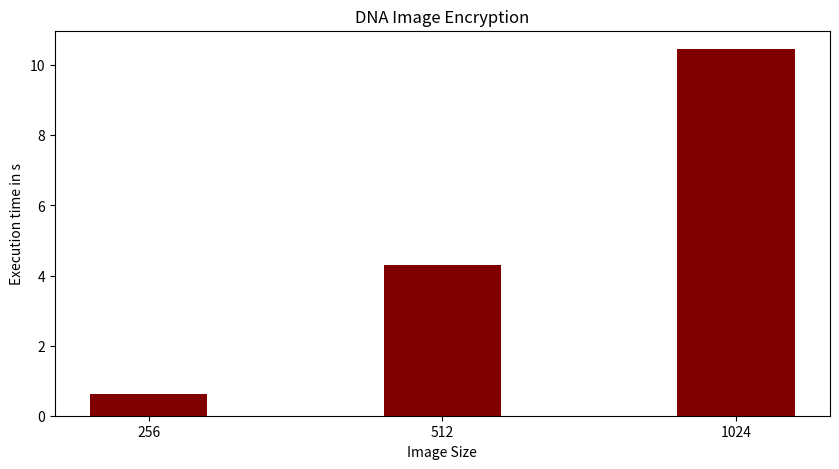

Recreate this plot in Python.
import numpy as np
import matplotlib.pyplot as plt
 
  
# creating the dataset
data = {'256':0.63, '512':4.31, '1024':10.46}
courses = list(data.keys())
values = list(data.values())
  
fig = plt.figure(figsize = (10, 5))
 
# creating the bar plot
plt.bar(courses, values, color ='maroon',
        width = 0.4)
 
plt.xlabel("Image Size")
plt.ylabel("Execution time in s")
plt.title("DNA Image Encryption")
plt.show()